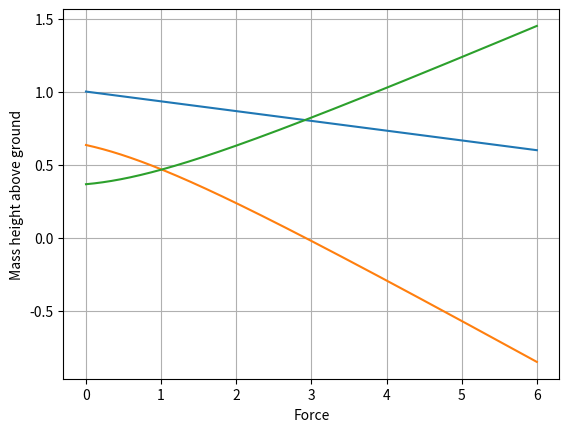

This figure's Python source:
"""The intention of this code is to explore the relationships of sudden vs slow loading"""
import numpy as np
import matplotlib.pyplot as plt

"""Common paramters"""
"""Using the spring  https://www.mcmaster.com/9657k294"""
L = 1      #Length of spring
K = 14.95  #Spring rate in lbs/in
m_max = 6  #Max load in lbs
L_min = 0.6 #Length at max loading

"""User defined inputs"""
F = np.linspace(0,6, num=10000)      #Force of the mass [aka weight]
h = (F/3)+((1/F)+.25)

"""Slow loading [Filling a bucket on water on the spring]"""
u_1 = F/K
h_1 = L-u_1  #height of mass above ground

"""Sudden Loading"""
u_2 = (F/K)+np.sqrt(((F/K)**2)+((2*F*h)/K))
h_2 = L-u_2 #height of mass above ground

"""Eqiilrium height-Min height"""
delta = h_1-h_2

"""Printing"""
#print(h_1, "h_1", u_1, "u_1")
#print(h_2, "h_2", u_2, "u_2")

"""Plotting"""
plt.plot(F,h_1)
plt.plot(F,h_2)
plt.plot(F,delta)
plt.xlabel("Force")
plt.ylabel("Mass height above ground")
plt.grid()
plt.show()
